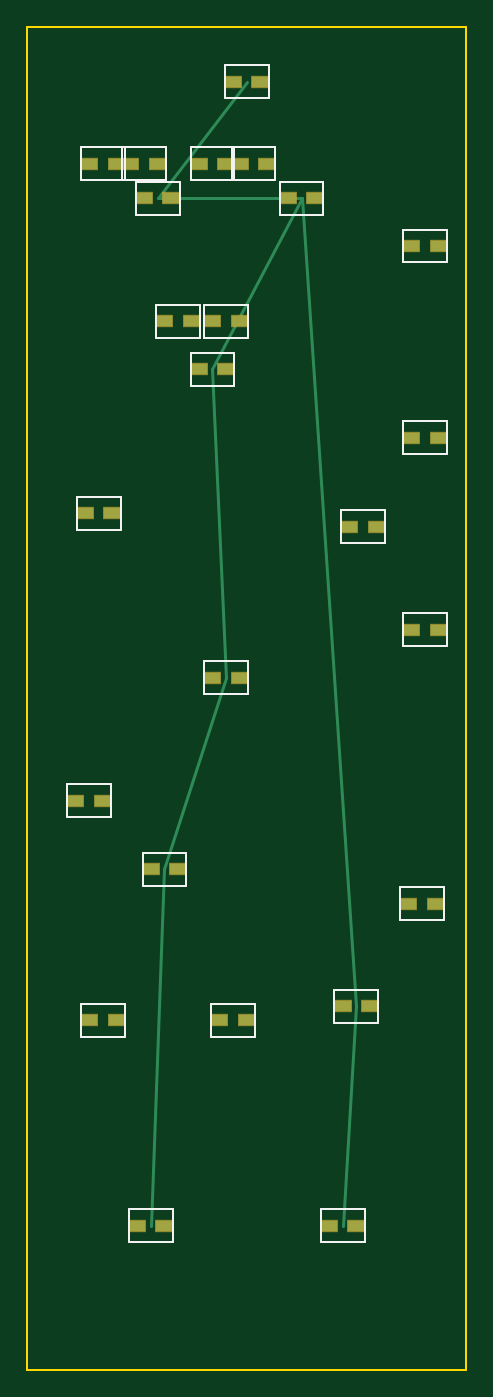
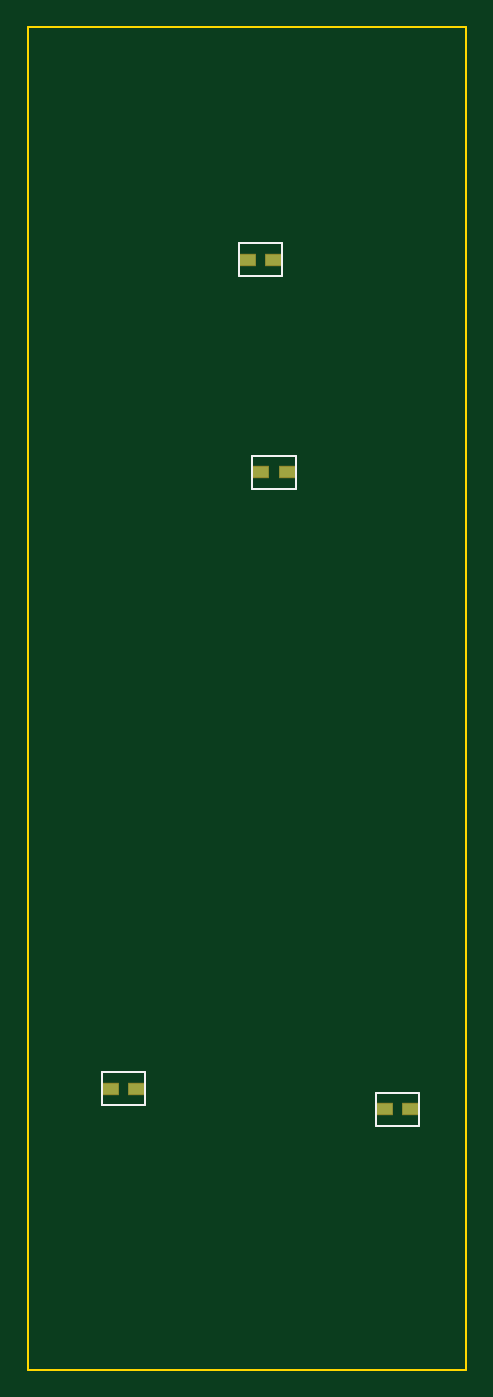
Circuit board: 9 layer files. Board 32.0 x 98.0 mm.
- bottom_copper: IU-MIC_ORIGIN_Main.GBL (539 bytes)
- bottom_silk: IU-MIC_ORIGIN_Main.GBO (806 bytes)
- paste: IU-MIC_ORIGIN_Main.GBP (531 bytes)
- bottom_mask: IU-MIC_ORIGIN_Main.GBS (541 bytes)
- outline: IU-MIC_ORIGIN_Main.GKO (424 bytes)
- top_copper: IU-MIC_ORIGIN_Main.GTL (1818 bytes)
- top_silk: IU-MIC_ORIGIN_Main.GTO (3070 bytes)
- paste: IU-MIC_ORIGIN_Main.GTP (1440 bytes)
- top_mask: IU-MIC_ORIGIN_Main.GTS (1450 bytes)

=== bottom_copper: IU-MIC_ORIGIN_Main.GBL ===
G04 IU-MIC_ORIGIN JLCPCB RS-274X (Protel Standard) — Copper,L4,Bot*
%TF.GenerationSoftware,MAKERZ,IU-MIC_ORIGIN,1.1*%
%TF.FileFunction,Copper,L4,Bot*%
%FSLAX46Y46*%
%MOMM*%
%LPD*%
%ADD10C,0.150000*%
%ADD11C,0.250000*%
%ADD12C,0.500000*%
%ADD13R,1.200000X0.800000*%
%ADD14R,1.300000X0.900000*%
%ADD15R,1.100000X0.700000*%
%ADD16C,0.600000*%
G01*
D13*
X24000000Y20500000D03*
X26000000Y20500000D03*
X4000000Y19000000D03*
X6000000Y19000000D03*
X13000000Y65500000D03*
X15000000Y65500000D03*
X14000000Y81000000D03*
X16000000Y81000000D03*
M02*

=== bottom_silk: IU-MIC_ORIGIN_Main.GBO ===
G04 IU-MIC_ORIGIN JLCPCB RS-274X (Protel Standard) — Legend,Bot*
%TF.GenerationSoftware,MAKERZ,IU-MIC_ORIGIN,1.1*%
%TF.FileFunction,Legend,Bot*%
%FSLAX46Y46*%
%MOMM*%
%LPD*%
%ADD10C,0.150000*%
%ADD11C,0.250000*%
%ADD12C,0.500000*%
%ADD13R,1.200000X0.800000*%
%ADD14R,1.300000X0.900000*%
%ADD15R,1.100000X0.700000*%
%ADD16C,0.600000*%
G01*
D10*
X23400000Y19300000D02*
X26600000Y19300000D01*
X26600000Y21700000D01*
X23400000Y21700000D01*
X23400000Y19300000D01*
X3400000Y17800000D02*
X6600000Y17800000D01*
X6600000Y20200000D01*
X3400000Y20200000D01*
X3400000Y17800000D01*
X12400000Y64300000D02*
X15600000Y64300000D01*
X15600000Y66700000D01*
X12400000Y66700000D01*
X12400000Y64300000D01*
X13400000Y79800000D02*
X16600000Y79800000D01*
X16600000Y82200000D01*
X13400000Y82200000D01*
X13400000Y79800000D01*
M02*

=== paste: IU-MIC_ORIGIN_Main.GBP ===
G04 IU-MIC_ORIGIN JLCPCB RS-274X (Protel Standard) — Paste,Bot*
%TF.GenerationSoftware,MAKERZ,IU-MIC_ORIGIN,1.1*%
%TF.FileFunction,Paste,Bot*%
%FSLAX46Y46*%
%MOMM*%
%LPD*%
%ADD10C,0.150000*%
%ADD11C,0.250000*%
%ADD12C,0.500000*%
%ADD13R,1.200000X0.800000*%
%ADD14R,1.300000X0.900000*%
%ADD15R,1.100000X0.700000*%
%ADD16C,0.600000*%
G01*
D15*
X24000000Y20500000D03*
X26000000Y20500000D03*
X4000000Y19000000D03*
X6000000Y19000000D03*
X13000000Y65500000D03*
X15000000Y65500000D03*
X14000000Y81000000D03*
X16000000Y81000000D03*
M02*

=== bottom_mask: IU-MIC_ORIGIN_Main.GBS ===
G04 IU-MIC_ORIGIN JLCPCB RS-274X (Protel Standard) — Soldermask,Bot*
%TF.GenerationSoftware,MAKERZ,IU-MIC_ORIGIN,1.1*%
%TF.FileFunction,Soldermask,Bot*%
%FSLAX46Y46*%
%MOMM*%
%LPD*%
%ADD10C,0.150000*%
%ADD11C,0.250000*%
%ADD12C,0.500000*%
%ADD13R,1.200000X0.800000*%
%ADD14R,1.300000X0.900000*%
%ADD15R,1.100000X0.700000*%
%ADD16C,0.600000*%
G01*
D14*
X24000000Y20500000D03*
X26000000Y20500000D03*
X4000000Y19000000D03*
X6000000Y19000000D03*
X13000000Y65500000D03*
X15000000Y65500000D03*
X14000000Y81000000D03*
X16000000Y81000000D03*
M02*

=== outline: IU-MIC_ORIGIN_Main.GKO ===
G04 IU-MIC_ORIGIN JLCPCB RS-274X (Protel Standard) — Profile,NP*
%TF.GenerationSoftware,MAKERZ,IU-MIC_ORIGIN,1.1*%
%TF.FileFunction,Profile,NP*%
%FSLAX46Y46*%
%MOMM*%
%LPD*%
%ADD10C,0.150000*%
%ADD11C,0.250000*%
%ADD12C,0.500000*%
%ADD13R,1.200000X0.800000*%
%ADD14R,1.300000X0.900000*%
%ADD15R,1.100000X0.700000*%
%ADD16C,0.600000*%
G01*
D10*
X0Y0D02*
X32000000Y0D01*
X32000000Y98000000D01*
X0Y98000000D01*
X0Y0D01*
M02*

=== top_copper: IU-MIC_ORIGIN_Main.GTL ===
G04 IU-MIC_ORIGIN JLCPCB RS-274X (Protel Standard) — Copper,L1,Top*
%TF.GenerationSoftware,MAKERZ,IU-MIC_ORIGIN,1.1*%
%TF.FileFunction,Copper,L1,Top*%
%FSLAX46Y46*%
%MOMM*%
%LPD*%
%ADD10C,0.150000*%
%ADD11C,0.250000*%
%ADD12C,0.500000*%
%ADD13R,1.200000X0.800000*%
%ADD14R,1.300000X0.900000*%
%ADD15R,1.100000X0.700000*%
%ADD16C,0.600000*%
G01*
D13*
X8000000Y10500000D03*
X10000000Y10500000D03*
X22000000Y10500000D03*
X24000000Y10500000D03*
X23000000Y26500000D03*
X25000000Y26500000D03*
X4500000Y25500000D03*
X6500000Y25500000D03*
X14000000Y25500000D03*
X16000000Y25500000D03*
X27800000Y34000000D03*
X29800000Y34000000D03*
X9000000Y36500000D03*
X11000000Y36500000D03*
X3500000Y41500000D03*
X5500000Y41500000D03*
X13500000Y50500000D03*
X15500000Y50500000D03*
X23500000Y61500000D03*
X25500000Y61500000D03*
X4200000Y62500000D03*
X6200000Y62500000D03*
X28000000Y54000000D03*
X30000000Y54000000D03*
X28000000Y68000000D03*
X30000000Y68000000D03*
X28000000Y82000000D03*
X30000000Y82000000D03*
X12500000Y73000000D03*
X14500000Y73000000D03*
X8500000Y85500000D03*
X10500000Y85500000D03*
X19000000Y85500000D03*
X21000000Y85500000D03*
X15000000Y94000000D03*
X17000000Y94000000D03*
X4500000Y88000000D03*
X6500000Y88000000D03*
X7500000Y88000000D03*
X9500000Y88000000D03*
X12500000Y88000000D03*
X14500000Y88000000D03*
X15500000Y88000000D03*
X17500000Y88000000D03*
X10000000Y76500000D03*
X12000000Y76500000D03*
X13500000Y76500000D03*
X15500000Y76500000D03*
D11*
X16000000Y94000000D02*
X9500000Y85500000D01*
X9500000Y85500000D02*
X20000000Y85500000D01*
X20000000Y85500000D02*
X13500000Y73000000D01*
X13500000Y73000000D02*
X14500000Y50500000D01*
X14500000Y50500000D02*
X10000000Y36500000D01*
X10000000Y36500000D02*
X9000000Y10500000D01*
X20000000Y85500000D02*
X24000000Y26500000D01*
X24000000Y26500000D02*
X23000000Y10500000D01*
M02*

=== top_silk: IU-MIC_ORIGIN_Main.GTO ===
G04 IU-MIC_ORIGIN JLCPCB RS-274X (Protel Standard) — Legend,Top*
%TF.GenerationSoftware,MAKERZ,IU-MIC_ORIGIN,1.1*%
%TF.FileFunction,Legend,Top*%
%FSLAX46Y46*%
%MOMM*%
%LPD*%
%ADD10C,0.150000*%
%ADD11C,0.250000*%
%ADD12C,0.500000*%
%ADD13R,1.200000X0.800000*%
%ADD14R,1.300000X0.900000*%
%ADD15R,1.100000X0.700000*%
%ADD16C,0.600000*%
G01*
D10*
X7400000Y9300000D02*
X10600000Y9300000D01*
X10600000Y11700000D01*
X7400000Y11700000D01*
X7400000Y9300000D01*
X21400000Y9300000D02*
X24600000Y9300000D01*
X24600000Y11700000D01*
X21400000Y11700000D01*
X21400000Y9300000D01*
X22400000Y25300000D02*
X25600000Y25300000D01*
X25600000Y27700000D01*
X22400000Y27700000D01*
X22400000Y25300000D01*
X3900000Y24300000D02*
X7100000Y24300000D01*
X7100000Y26700000D01*
X3900000Y26700000D01*
X3900000Y24300000D01*
X13400000Y24300000D02*
X16600000Y24300000D01*
X16600000Y26700000D01*
X13400000Y26700000D01*
X13400000Y24300000D01*
X27200000Y32800000D02*
X30400000Y32800000D01*
X30400000Y35200000D01*
X27200000Y35200000D01*
X27200000Y32800000D01*
X8400000Y35300000D02*
X11600000Y35300000D01*
X11600000Y37700000D01*
X8400000Y37700000D01*
X8400000Y35300000D01*
X2900000Y40300000D02*
X6100000Y40300000D01*
X6100000Y42700000D01*
X2900000Y42700000D01*
X2900000Y40300000D01*
X12900000Y49300000D02*
X16100000Y49300000D01*
X16100000Y51700000D01*
X12900000Y51700000D01*
X12900000Y49300000D01*
X22900000Y60300000D02*
X26100000Y60300000D01*
X26100000Y62700000D01*
X22900000Y62700000D01*
X22900000Y60300000D01*
X3600000Y61300000D02*
X6800000Y61300000D01*
X6800000Y63700000D01*
X3600000Y63700000D01*
X3600000Y61300000D01*
X27400000Y52800000D02*
X30600000Y52800000D01*
X30600000Y55200000D01*
X27400000Y55200000D01*
X27400000Y52800000D01*
X27400000Y66800000D02*
X30600000Y66800000D01*
X30600000Y69200000D01*
X27400000Y69200000D01*
X27400000Y66800000D01*
X27400000Y80800000D02*
X30600000Y80800000D01*
X30600000Y83200000D01*
X27400000Y83200000D01*
X27400000Y80800000D01*
X11900000Y71800000D02*
X15100000Y71800000D01*
X15100000Y74200000D01*
X11900000Y74200000D01*
X11900000Y71800000D01*
X7900000Y84300000D02*
X11100000Y84300000D01*
X11100000Y86700000D01*
X7900000Y86700000D01*
X7900000Y84300000D01*
X18400000Y84300000D02*
X21600000Y84300000D01*
X21600000Y86700000D01*
X18400000Y86700000D01*
X18400000Y84300000D01*
X14400000Y92800000D02*
X17600000Y92800000D01*
X17600000Y95200000D01*
X14400000Y95200000D01*
X14400000Y92800000D01*
X3900000Y86800000D02*
X7100000Y86800000D01*
X7100000Y89200000D01*
X3900000Y89200000D01*
X3900000Y86800000D01*
X6900000Y86800000D02*
X10100000Y86800000D01*
X10100000Y89200000D01*
X6900000Y89200000D01*
X6900000Y86800000D01*
X11900000Y86800000D02*
X15100000Y86800000D01*
X15100000Y89200000D01*
X11900000Y89200000D01*
X11900000Y86800000D01*
X14900000Y86800000D02*
X18100000Y86800000D01*
X18100000Y89200000D01*
X14900000Y89200000D01*
X14900000Y86800000D01*
X9400000Y75300000D02*
X12600000Y75300000D01*
X12600000Y77700000D01*
X9400000Y77700000D01*
X9400000Y75300000D01*
X12900000Y75300000D02*
X16100000Y75300000D01*
X16100000Y77700000D01*
X12900000Y77700000D01*
X12900000Y75300000D01*
M02*

=== paste: IU-MIC_ORIGIN_Main.GTP ===
G04 IU-MIC_ORIGIN JLCPCB RS-274X (Protel Standard) — Paste,Top*
%TF.GenerationSoftware,MAKERZ,IU-MIC_ORIGIN,1.1*%
%TF.FileFunction,Paste,Top*%
%FSLAX46Y46*%
%MOMM*%
%LPD*%
%ADD10C,0.150000*%
%ADD11C,0.250000*%
%ADD12C,0.500000*%
%ADD13R,1.200000X0.800000*%
%ADD14R,1.300000X0.900000*%
%ADD15R,1.100000X0.700000*%
%ADD16C,0.600000*%
G01*
D15*
X8000000Y10500000D03*
X10000000Y10500000D03*
X22000000Y10500000D03*
X24000000Y10500000D03*
X23000000Y26500000D03*
X25000000Y26500000D03*
X4500000Y25500000D03*
X6500000Y25500000D03*
X14000000Y25500000D03*
X16000000Y25500000D03*
X27800000Y34000000D03*
X29800000Y34000000D03*
X9000000Y36500000D03*
X11000000Y36500000D03*
X3500000Y41500000D03*
X5500000Y41500000D03*
X13500000Y50500000D03*
X15500000Y50500000D03*
X23500000Y61500000D03*
X25500000Y61500000D03*
X4200000Y62500000D03*
X6200000Y62500000D03*
X28000000Y54000000D03*
X30000000Y54000000D03*
X28000000Y68000000D03*
X30000000Y68000000D03*
X28000000Y82000000D03*
X30000000Y82000000D03*
X12500000Y73000000D03*
X14500000Y73000000D03*
X8500000Y85500000D03*
X10500000Y85500000D03*
X19000000Y85500000D03*
X21000000Y85500000D03*
X15000000Y94000000D03*
X17000000Y94000000D03*
X4500000Y88000000D03*
X6500000Y88000000D03*
X7500000Y88000000D03*
X9500000Y88000000D03*
X12500000Y88000000D03*
X14500000Y88000000D03*
X15500000Y88000000D03*
X17500000Y88000000D03*
X10000000Y76500000D03*
X12000000Y76500000D03*
X13500000Y76500000D03*
X15500000Y76500000D03*
M02*

=== top_mask: IU-MIC_ORIGIN_Main.GTS ===
G04 IU-MIC_ORIGIN JLCPCB RS-274X (Protel Standard) — Soldermask,Top*
%TF.GenerationSoftware,MAKERZ,IU-MIC_ORIGIN,1.1*%
%TF.FileFunction,Soldermask,Top*%
%FSLAX46Y46*%
%MOMM*%
%LPD*%
%ADD10C,0.150000*%
%ADD11C,0.250000*%
%ADD12C,0.500000*%
%ADD13R,1.200000X0.800000*%
%ADD14R,1.300000X0.900000*%
%ADD15R,1.100000X0.700000*%
%ADD16C,0.600000*%
G01*
D14*
X8000000Y10500000D03*
X10000000Y10500000D03*
X22000000Y10500000D03*
X24000000Y10500000D03*
X23000000Y26500000D03*
X25000000Y26500000D03*
X4500000Y25500000D03*
X6500000Y25500000D03*
X14000000Y25500000D03*
X16000000Y25500000D03*
X27800000Y34000000D03*
X29800000Y34000000D03*
X9000000Y36500000D03*
X11000000Y36500000D03*
X3500000Y41500000D03*
X5500000Y41500000D03*
X13500000Y50500000D03*
X15500000Y50500000D03*
X23500000Y61500000D03*
X25500000Y61500000D03*
X4200000Y62500000D03*
X6200000Y62500000D03*
X28000000Y54000000D03*
X30000000Y54000000D03*
X28000000Y68000000D03*
X30000000Y68000000D03*
X28000000Y82000000D03*
X30000000Y82000000D03*
X12500000Y73000000D03*
X14500000Y73000000D03*
X8500000Y85500000D03*
X10500000Y85500000D03*
X19000000Y85500000D03*
X21000000Y85500000D03*
X15000000Y94000000D03*
X17000000Y94000000D03*
X4500000Y88000000D03*
X6500000Y88000000D03*
X7500000Y88000000D03*
X9500000Y88000000D03*
X12500000Y88000000D03*
X14500000Y88000000D03*
X15500000Y88000000D03*
X17500000Y88000000D03*
X10000000Y76500000D03*
X12000000Y76500000D03*
X13500000Y76500000D03*
X15500000Y76500000D03*
M02*
